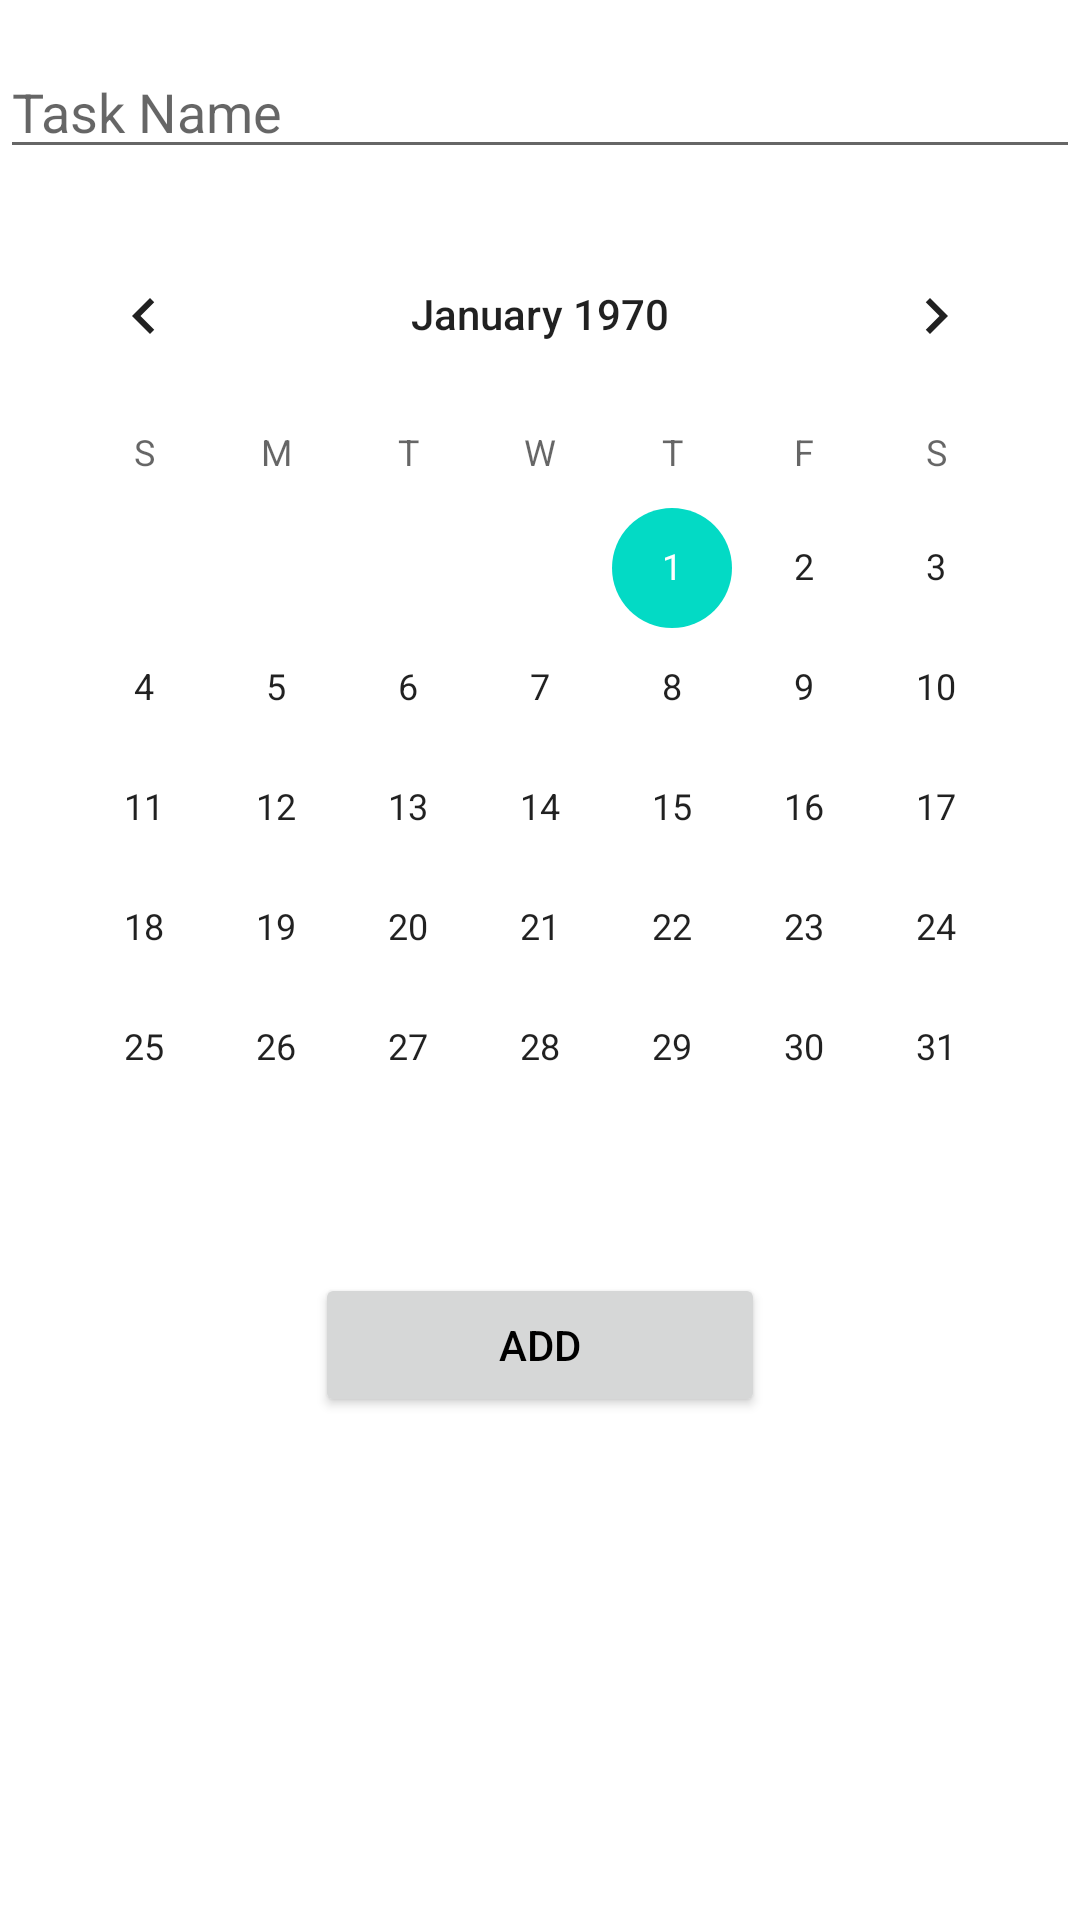

Produce the Android XML layout that renders to this screen, including the resource entries it uses.
<!-- AndroidManifest.xml: application theme Theme.MyApplication -->
<!-- res/layout/activity_add.xml -->
<?xml version="1.0" encoding="utf-8"?>
<RelativeLayout xmlns:android="http://schemas.android.com/apk/res/android"
    android:layout_width="match_parent"
    android:layout_height="match_parent">

    <EditText
        android:id="@+id/editTextTaskName"
        android:title="editTextTaskName"
        android:layout_width="match_parent"
        android:layout_height="wrap_content"
        android:layout_alignParentTop="true"
        android:hint="@string/task_name"
        android:ems="10"
        android:layout_marginTop="15dp"
        android:inputType="textPersonName"
        android:autofillHints="" />

    <CalendarView
        android:id="@+id/calendarView"
        android:title="@string/calendarView"
        android:layout_width="wrap_content"
        android:layout_height="wrap_content"
        android:layout_below="@id/editTextTaskName"
        android:layout_centerHorizontal="true"
        android:layout_marginTop="15dp" />

    <Button
        android:id="@+id/addNewTaskButton"
        android:layout_width="150dp"
        android:layout_height="wrap_content"
        android:text="@string/add"
        android:layout_marginTop="15dp"
        android:layout_centerHorizontal="true"
        android:layout_below="@id/calendarView"/>
</RelativeLayout>
<!-- resources referenced by this layout -->
<resources>
  <string name="add">Add</string>
  <string name="calendarView">calendarView</string>
  <string name="task_name">Task Name</string>
  <style name="Theme.MyApplication" parent="Theme.MaterialComponents.DayNight.DarkActionBar">
          
          <item name="colorPrimary">@color/purple_500</item>
          <item name="colorPrimaryVariant">@color/purple_700</item>
          <item name="colorOnPrimary">@color/white</item>
          
          <item name="colorSecondary">@color/teal_200</item>
          <item name="colorSecondaryVariant">@color/teal_700</item>
          <item name="colorOnSecondary">@color/black</item>
          
          <item name="android:statusBarColor" tools:targetApi="l">?attr/colorPrimaryVariant</item>
          
          <item name="android:textColor">@color/black</item>
  
          <item name="subTaskCreateClr">@color/black</item>
          <item name="subTaskMenuTitleClr">@color/black</item>
  
      </style>
  <color name="purple_500">#FF6200EE</color>
  <color name="purple_700">#FF3700B3</color>
  <color name="white">#FFFFFFFF</color>
  <color name="teal_200">#FF03DAC5</color>
  <color name="teal_700">#FF018786</color>
  <color name="black">#FF000000</color>
</resources>
